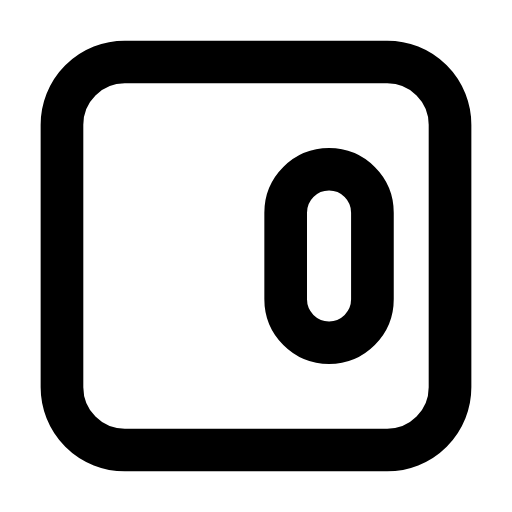
t = 0.00 s
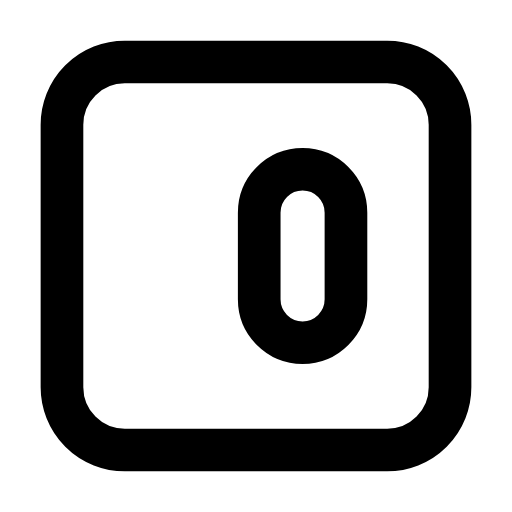
t = 0.25 s
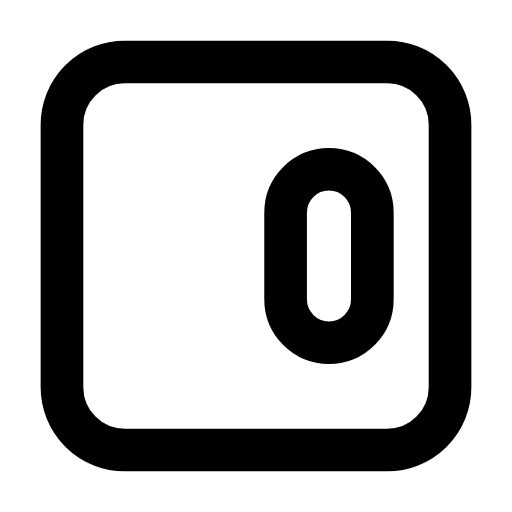
t = 0.50 s
t = 0.73 s: frame unchanged from t = 0.00 s, image omitted
t = 0.99 s: frame unchanged from t = 0.00 s, image omitted
t = 1.25 s: frame unchanged from t = 0.00 s, image omitted

The animated SVG that drew these frames (rendered in a browser with its animation timeline set to each time). Animation: 1 SMIL element (animateTransform=1); one cycle of 1.50 s, repeats indefinitely.

<svg xmlns="http://www.w3.org/2000/svg" width="24" height="24" viewBox="0 0 24 24" fill="none"><g transform="translate(-0.84 -0.84) scale(1.07)"><rect stroke="currentColor" stroke-width="1.869" stroke-linecap="round" stroke-linejoin="round" fill="none" x="3.5" y="3.5" width="17" height="17" rx="2.75"></rect><g><animateTransform attributeName="transform" type="translate" values="0 0;0 0;-1.4 0;0 0;0 0;0 0;0 0;-1.4 0;0 0;0 0;0 0" keyTimes="0;0.135;0.2475;0.36;0.45;0.6;0.66;0.735;0.81;0.9;1" dur="1.5s" repeatCount="indefinite" calcMode="spline" keySplines="0.16 1 0.3 1;0.16 1 0.3 1;0.16 1 0.3 1;0.16 1 0.3 1;0.16 1 0.3 1;0.16 1 0.3 1;0.16 1 0.3 1;0.16 1 0.3 1;0.16 1 0.3 1;0.16 1 0.3 1"/><rect stroke="currentColor" stroke-width="1.869" stroke-linecap="round" stroke-linejoin="round" fill="none" x="13.3" y="8.2" width="3.8" height="7.6" rx="1.9"></rect></g></g></svg>
